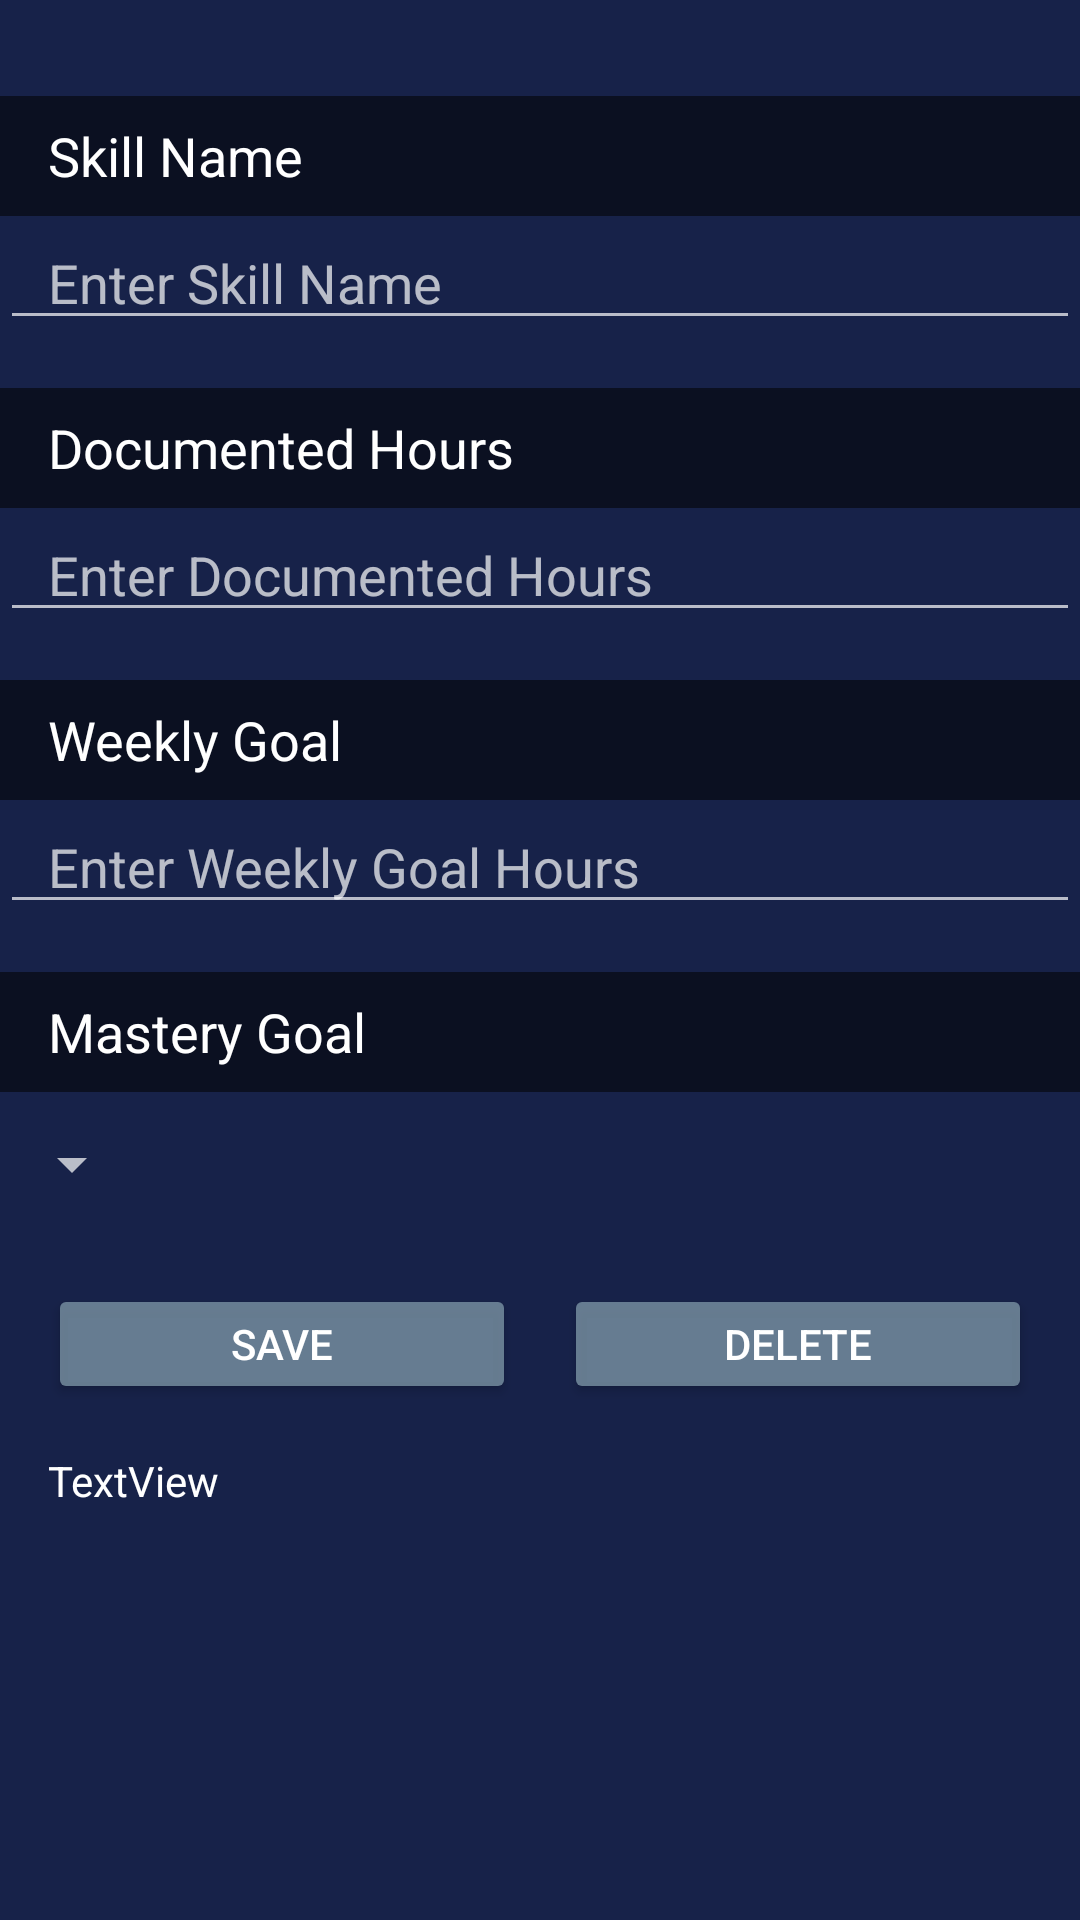

The Android layout XML behind this screen, and the referenced resources:
<!-- AndroidManifest.xml: application theme AppTheme -->
<!-- res/layout/create_skills.xml -->
<?xml version="1.0" encoding="utf-8"?>
<LinearLayout xmlns:android="http://schemas.android.com/apk/res/android"
    xmlns:tools="http://schemas.android.com/tools"
    android:layout_width="match_parent"
    android:layout_height="match_parent"
    android:orientation="vertical"
    android:background="@color/colorPrimary">


    <LinearLayout
        android:orientation="horizontal"
        android:layout_width="match_parent"
        android:backgroundTint="?android:attr/textColorTertiaryInverse"
        android:background="@color/colorPrimary"
        android:layout_height="40dp"
        android:layout_marginTop="32dp">

        <TextView
            android:text="Skill Name"
            android:layout_width="wrap_content"
            android:layout_height="wrap_content"
            android:id="@+id/skill_name_title"
            android:layout_weight="1"
            android:textColor="@android:color/background_light"
            android:textAllCaps="true"
            android:textSize="18dp"
            android:textAlignment="inherit"
            android:textIsSelectable="true"
            android:paddingLeft="16dp"
            android:layout_gravity="center_vertical" />

    </LinearLayout>

    <EditText
        android:layout_width="match_parent"
        android:layout_height="wrap_content"
        android:inputType="textPersonName"
        android:ems="10"
        android:id="@+id/editText8"
        android:hint="Enter Skill Name"
        android:gravity="bottom|center_vertical"
        android:paddingLeft="16dp" />

    <LinearLayout
        android:orientation="horizontal"
        android:layout_width="match_parent"
        android:backgroundTint="?android:attr/textColorTertiaryInverse"
        android:background="@color/colorPrimary"
        android:layout_height="40dp"
        android:layout_marginTop="16dp">

    <TextView
        android:text="Documented Hours"
        android:layout_width="wrap_content"
        android:layout_height="wrap_content"
        android:id="@+id/documented_hours"
        android:layout_weight="1"
        android:textColor="@android:color/background_light"
        android:textAllCaps="true"
        android:textSize="18dp"
        android:textAlignment="inherit"
        android:textIsSelectable="true"
        android:paddingLeft="16dp"
        android:layout_gravity="center_vertical" />

    </LinearLayout>

    <EditText
        android:layout_width="match_parent"
        android:layout_height="wrap_content"
        android:inputType="number"
        android:ems="10"
        android:id="@+id/editText9"
        android:hint="Enter Documented Hours"
        android:textColorLink="@color/common_google_signin_btn_text_dark_default"
        android:paddingLeft="16dp" />
    <LinearLayout
        android:orientation="horizontal"
        android:layout_width="match_parent"
        android:backgroundTint="?android:attr/textColorTertiaryInverse"
        android:background="@color/colorPrimary"
        android:layout_height="40dp"
        android:layout_marginTop="16dp">

        <TextView
            android:text="Weekly Goal"
            android:layout_width="wrap_content"
            android:layout_height="wrap_content"
            android:id="@+id/weekly_goal_hours"
            android:layout_weight="1"
            android:textColor="@android:color/background_light"
            android:textAllCaps="true"
            android:textSize="18dp"
            android:textAlignment="inherit"
            android:textIsSelectable="true"
            android:paddingLeft="16dp"
            android:layout_gravity="center_vertical" />

    </LinearLayout>

    <EditText
        android:layout_width="match_parent"
        android:layout_height="wrap_content"
        android:inputType="number"
        android:ems="10"
        android:id="@+id/editText5"
        android:hint="Enter Weekly Goal Hours"
        android:paddingLeft="16dp" />

    <LinearLayout
        android:orientation="horizontal"
        android:layout_width="match_parent"
        android:backgroundTint="?android:attr/textColorTertiaryInverse"
        android:background="@color/colorPrimary"
        android:layout_height="40dp"
        android:layout_marginTop="16dp">

        <TextView
            android:text="Mastery Goal"
            android:layout_width="wrap_content"
            android:layout_height="wrap_content"
            android:id="@+id/Mastery_level_select"
            android:layout_weight="1"
            android:textColor="@android:color/background_light"
            android:textAllCaps="true"
            android:textSize="18dp"
            android:textAlignment="inherit"
            android:textIsSelectable="true"
            android:paddingLeft="16dp"
            android:layout_gravity="center_vertical" />

    </LinearLayout>


    <Spinner
        android:id="@+id/spinner"
        android:layout_width="wrap_content"
        android:layout_height="wrap_content"
        android:layout_alignParentRight="true"
        android:paddingBottom="32dp"
        android:paddingLeft="8dp"
        android:paddingTop="16dp"></Spinner>

    <LinearLayout
        android:orientation="horizontal"
        android:layout_width="match_parent"
        android:background="@color/colorPrimary"
        android:layout_height="40dp"
        android:layout_marginTop="16dp"
        android:paddingLeft="16dp">

        <Button
            android:text="Save"
            android:layout_width="138dp"
            android:layout_height="wrap_content"
            android:id="@+id/saveButton"
            android:onClick="saveButtonClicked"
            android:layout_weight="1"
            android:layout_marginRight="16dp"
            android:backgroundTint="@color/colorAccent" />

        <Button
        android:text="Delete"
        android:layout_width="138dp"
        android:layout_height="wrap_content"
        android:id="@+id/deleteButton"
        android:onClick="deleteButtonClicked"
            android:gravity="center_vertical|center"
            android:layout_weight="1"
            android:layout_marginRight="16dp"
            android:backgroundTint="@color/colorAccent" />

    </LinearLayout>

    <TextView
        android:text="TextView"
        android:layout_width="match_parent"
        android:layout_height="wrap_content"
        android:id="@+id/textView"
        android:textColor="@android:color/background_light"
        android:paddingLeft="16dp"
        android:paddingTop="16dp" />

</LinearLayout>
<!-- resources referenced by this layout -->
<resources>
  <color name="colorAccent">#d17891a1</color>
  <color name="colorPrimary">#172249</color>
  <style name="AppTheme" parent="@style/Theme.AppCompat">
          <item name="android:actionBarStyle">@style/AppActionBarTheme</item>
          <item name="actionBarStyle">@style/AppActionBarTheme</item>
      </style>
  <style name="AppActionBarTheme" parent="@style/Widget.AppCompat.Light.ActionBar">
          <item name="background">@color/colorPrimary</item>
          <item name="android:actionOverflowButtonStyle">@color/colorPrimary</item>
          <item name="colorPrimary">@color/colorAccent</item>
          <item name="android:textColor">@color/colorPrimary</item>
          <item name="android:textColorHint">@color/colorPrimary</item>
      </style>
</resources>
